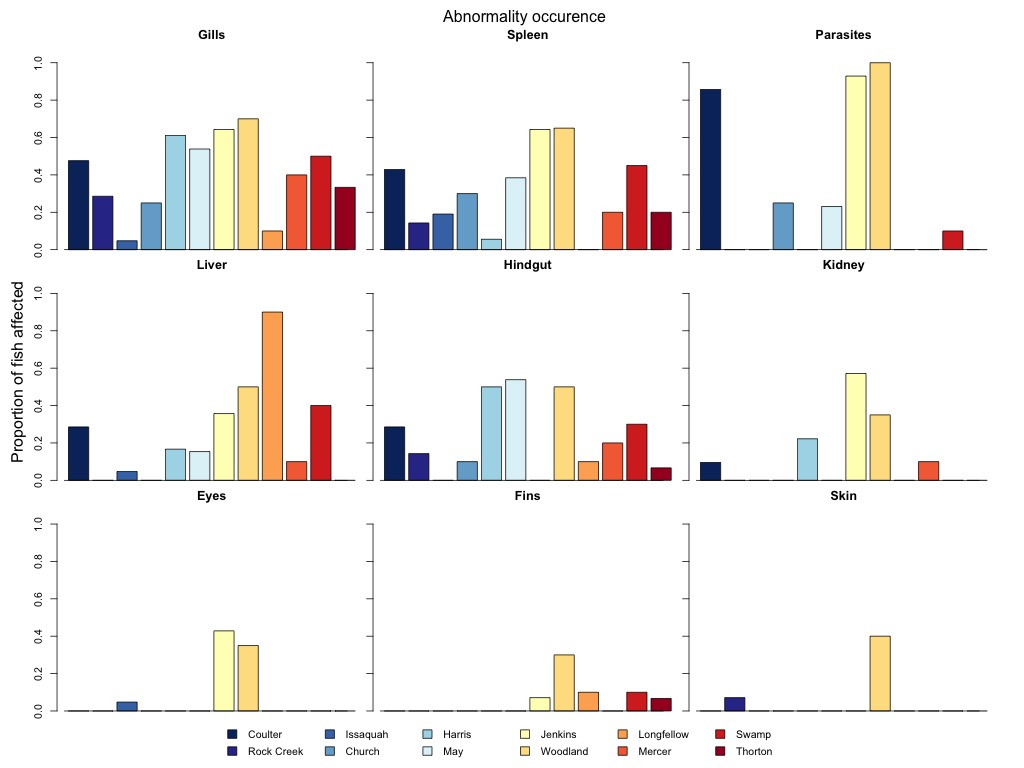

Source data for this figure (header and first rows):
Site, Fins, Skin, Eyes, Pseudobranchs, Gills, Parasites, Spleen, Hindgut, Kidney, Total
Coulter, 0.00, 0.00, 0.00, 24.29, 14.29, 9.52, 7.14, 2.86, 2.86, 60.95
Rock Creek, 0.00, 0.71, 0.00, 25.71, 8.57, 0.00, 25.71, 1.43, 0.00, 62.14
Issaquah, 0.00, 0.00, 1.43, 4.29, 1.43, 0.00, 2.86, 0.00, 0.00, 10.00
Church, 0.00, 0.00, 0.00, 10.50, 7.50, 3.00, 6.00, 1.00, 0.00, 28.00
Harris, 0.00, 0.00, 0.00, 13.33, 18.33, 0.00, 15.00, 5.56, 6.67, 58.89
May, 0.00, 0.00, 0.00, 16.15, 16.15, 3.08, 0.00, 5.38, 0.00, 40.77
Jenkins, 0.71, 0.00, 12.86, 15.00, 19.29, 11.43, 17.14, 0.00, 17.14, 93.57
Woodland, 8.50, 8.50, 10.50, 21.00, 21.00, 20.00, 15.00, 6.50, 10.50, 121.5
Longfellow, 1.00, 0.00, 0.00, 3.00, 3.00, 0.00, 12.00, 1.00, 0.00, 20.00
Mercer, 0.00, 0.00, 0.00, 12.00, 12.00, 0.00, 21.00, 3.00, 3.00, 51.00
Swamp, 1.00, 0.00, 0.00, 12.00, 15.00, 1.00, 12.00, 3.00, 0.00, 44.00
Thorton, 0.67, 0.00, 0.00, 10.00, 10.00, 0.00, 20.00, 0.67, 0.00, 41.33
